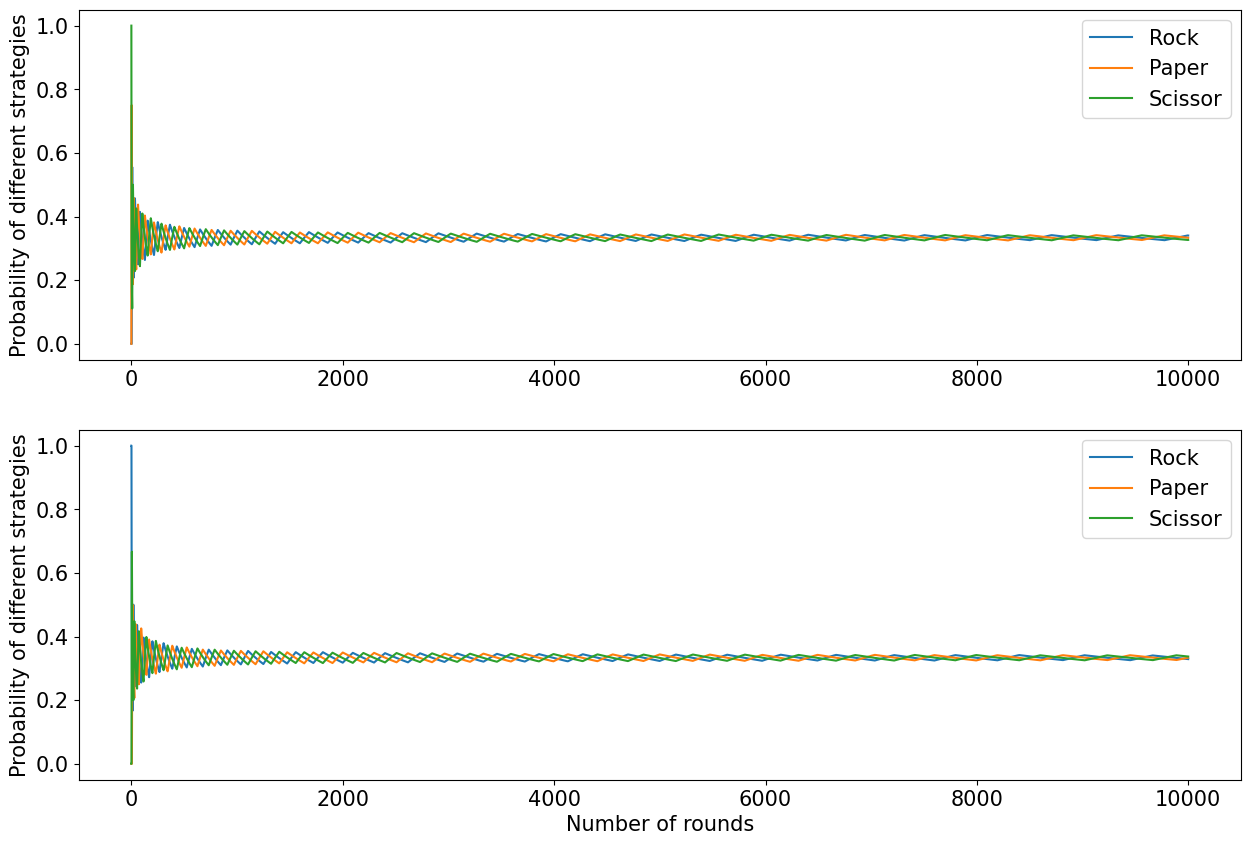

This chart was generated by the following Python code:
import random
import matplotlib.pyplot as plt

runs=10000
# [#rock, #paper, #scissor]
p = {"a": [0.0,0.0,0.0],
    "b":[0.0,0.0,0.0]}

# Return the next move
def next_move(p):
    player=[p[2]-p[1], p[0]-p[2], p[1]-p[0]]
    print
    previous=float("-inf")
    maximal=[]
    for i in range(3):
        if (player[i] > previous):
            previous = player[i]
            maximal=[]
            maximal.append(i)
        elif(player[i] == previous):
            maximal.append(i)
    return random.choice(maximal)

def normalize(p):
    total = p[0]+p[1]+p[2]
    p[0] /= float(total)
    p[1] /= float(total)
    p[2] /= float(total)
    return p

a_player=[]
b_player=[]

#p["a"][random.randrange(0, 3)] += 1
#p["b"][random.randrange(0, 3)] += 1

# Play the game
for i in range(1,runs+1):
    next_b_move = next_move(p["a"])
    next_a_move = next_move(p["b"])
    p["a"][next_a_move] += 1
    p["b"][next_b_move] += 1
    a_player.append(normalize(list(p["a"])))
    b_player.append(normalize(list(p["b"])))

print(normalize(p["a"]))
print(normalize(p["b"]))

font = {'family' : 'normal',
        'size'   : 15}
plt.rc('font', **font)
plt.figure(1, figsize=(15,10))
plt.subplot(211)
plt.ylabel("Probability of different strategies")
[r,p,s] = plt.plot(a_player)
plt.legend([r,p,s], ["Rock", "Paper", "Scissor"])
plt.subplot(212)
plt.ylabel("Probability of different strategies")
plt.xlabel("Number of rounds")
[r,p,s] = plt.plot(b_player)
plt.legend([r,p,s], ["Rock", "Paper", "Scissor"])
plt.savefig("test.png")
